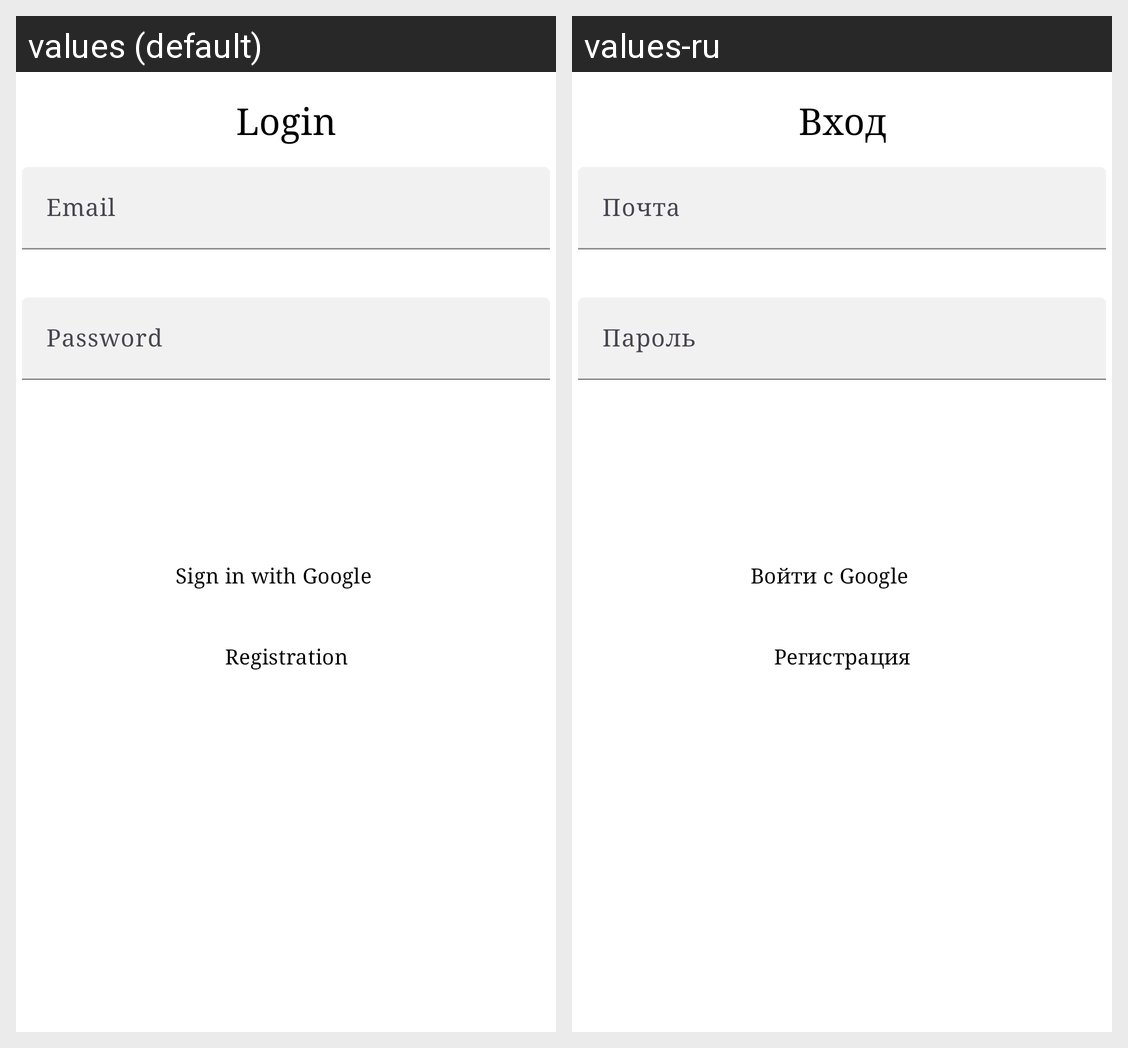

The Android screen above is rendered under two locales of the same app. Produce the string resources it draws, with the default and per-locale values.
Android screen res/layout/activity_login.xml rendered under 2 locales, left to right: values (default), values-ru. Device: Nexus 5 (rendered at 1080×1920; each locale shown at half size, 540×960, under a caption strip naming it); theme Theme.PC_Builder.
Strings drawn on this screen, with the default value and each locale's value (text and hints the layout hard-codes, and strings that could not be matched under every locale, appear in the picture but are not listed):

login
  values: Login
  values-ru: Вход

label_email
  values: Email
  values-ru: Почта

label_password
  values: Password
  values-ru: Пароль

signin_google
  values: Sign in with Google
  values-ru: Войти с Google

registration
  values: Registration
  values-ru: Регистрация
